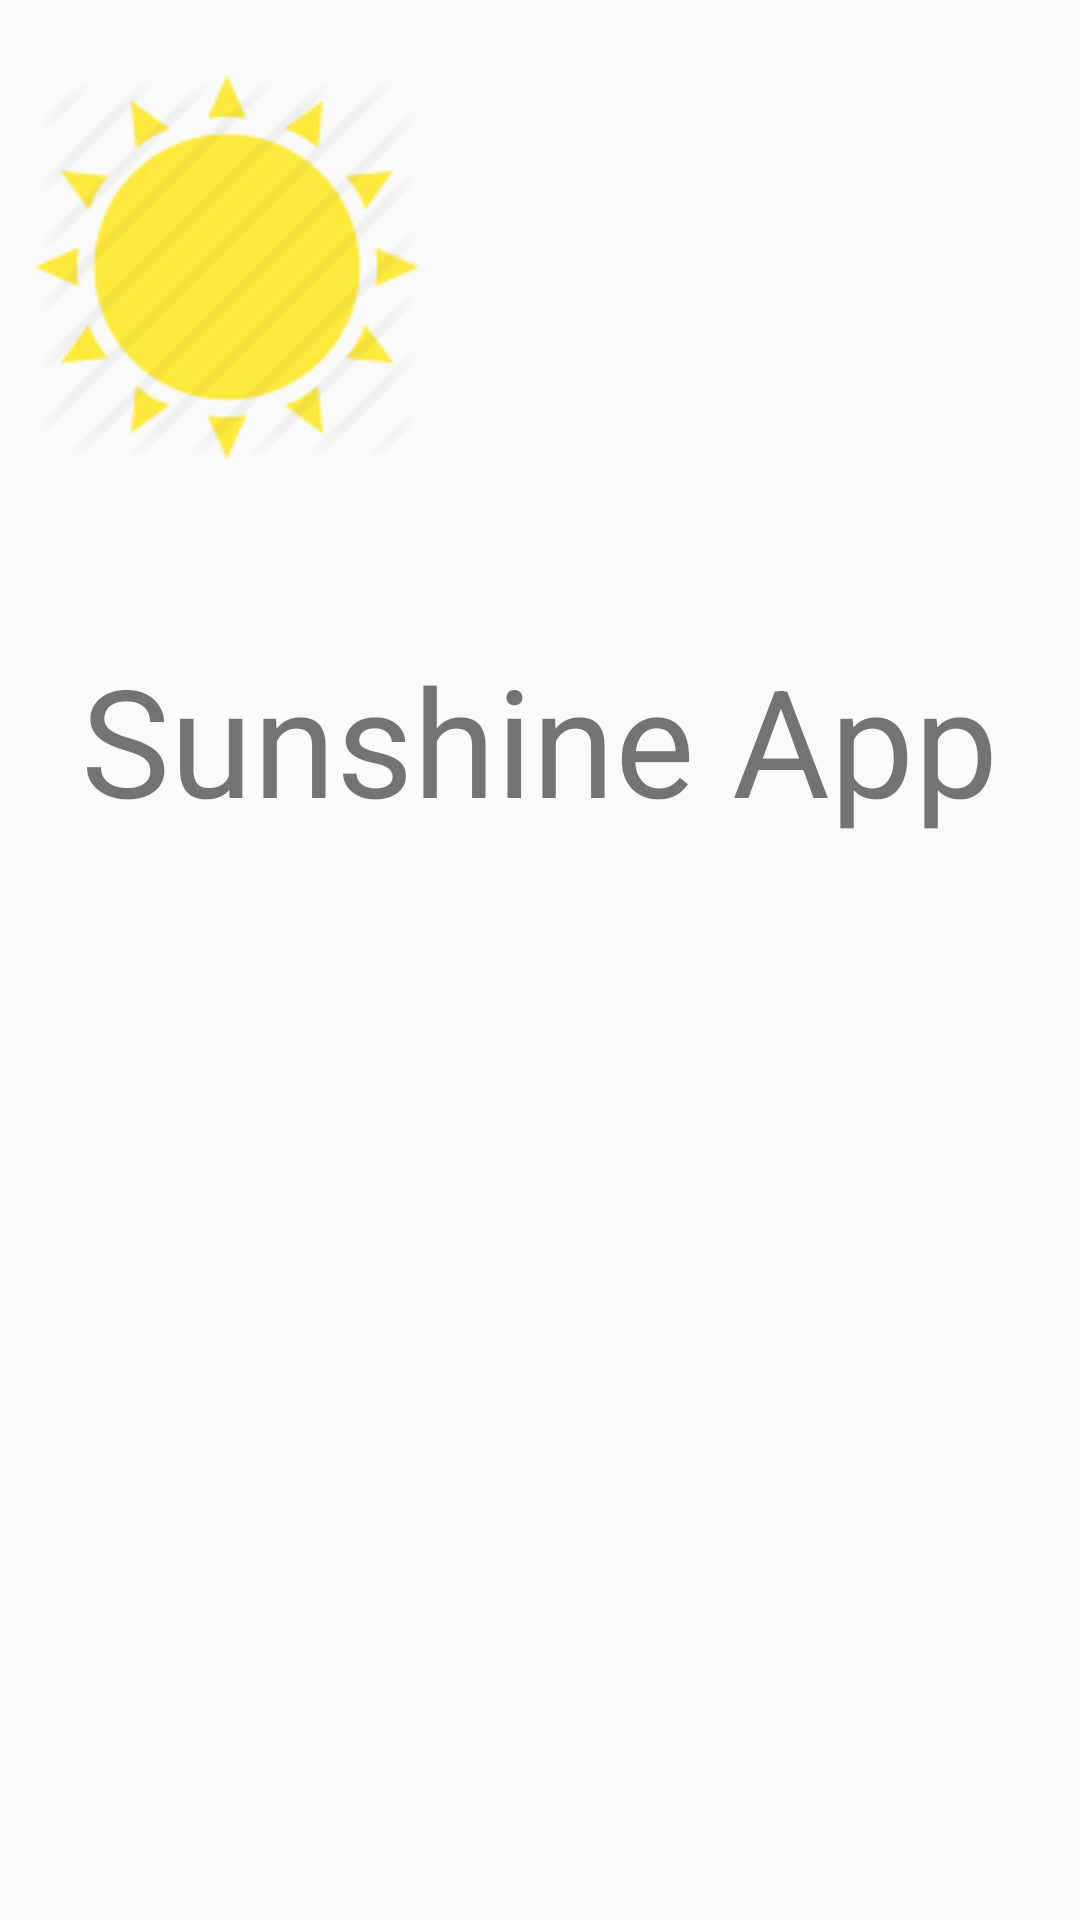

Here is an Android app screen rendered from its layout file. Give the layout XML and the strings, colors and styles it references.
<!-- AndroidManifest.xml: application theme AppTheme -->
<!-- res/layout/activity_splashactivity.xml -->
<?xml version="1.0" encoding="utf-8"?>
<RelativeLayout xmlns:android="http://schemas.android.com/apk/res/android"
    xmlns:app="http://schemas.android.com/apk/res-auto"
    xmlns:tools="http://schemas.android.com/tools"
    android:id="@+id/activity_splashactivity"
    android:layout_width="match_parent"
    android:layout_height="match_parent"
    android:paddingBottom="@dimen/activity_vertical_margin"
    android:paddingLeft="@dimen/activity_horizontal_margin"
    android:paddingRight="@dimen/activity_horizontal_margin"
    android:paddingTop="@dimen/activity_vertical_margin"
    tools:context="com.example.medo.weathe_rme.Splashactivity">


    <TextView
        android:text="Sunshine App"
        android:textSize="50sp"
        android:textColor="@color/orange"
        android:layout_width="wrap_content"
        android:layout_height="wrap_content"
        android:layout_alignParentTop="true"
        android:layout_centerHorizontal="true"
        android:layout_marginTop="213dp"
        android:id="@+id/tvtitle" />

    <ImageView
        android:layout_width="wrap_content"
        android:layout_height="wrap_content"
        app:srcCompat="@drawable/sunny"
        android:layout_alignParentTop="true"
        android:layout_alignParentLeft="true"
        android:layout_alignParentStart="true"
        android:layout_marginLeft="12dp"
        android:layout_marginStart="12dp"
        android:layout_marginTop="25dp"
        android:id="@+id/image" />
</RelativeLayout>
<!-- resources referenced by this layout -->
<resources>
  <!-- drawable sunny: png bitmap (drawable, 4851 bytes) -->
  <style name="AppTheme" parent="Theme.AppCompat.Light.DarkActionBar">
          
          <item name="colorPrimary">@color/colorPrimary</item>
          <item name="colorPrimaryDark">@color/colorPrimaryDark</item>
          <item name="colorAccent">@color/colorAccent</item>
          <item name="android:actionMenuTextColor">#fe3060</item>
  
      </style>
  <!-- not gathered from this repository: default colours our renderer supplied (Android Studio template values) -->
  <color name="colorPrimary">#FF6200EE</color>
  <color name="colorPrimaryDark">#FF3700B3</color>
  <color name="colorAccent">#FF03DAC5</color>
</resources>
